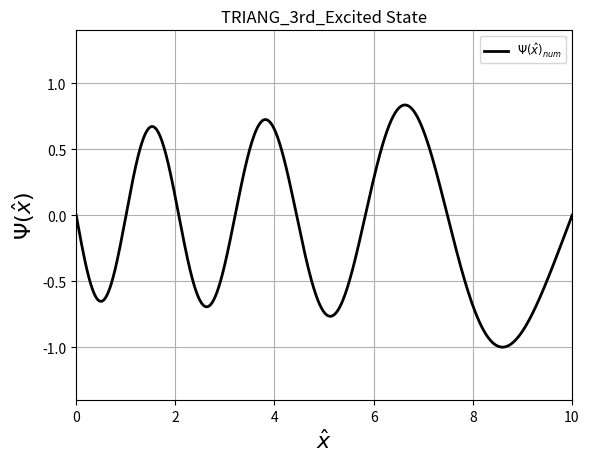

Recreate this plot in Python.
# [redacted]
# [redacted]
#Problem4: TISE in Triangular Well
#Date:

import numpy as np
import scipy
from scipy import integrate
from scipy.optimize import newton, bisect
import matplotlib.pyplot as plt

# Return TISE with potential V
def schroed(y, r, V, E):
    psi, phi = y
    dphidx = [phi, (V-E)*psi]
    return np.asarray(dphidx)

#  Integrate function with inital value psi0 & potential V. 
def rk4(f, psi0, x, V, E):
    n = len(x)
    psi = np.array([psi0]*n)
    for i in range(n-1):
        h = x[i+1] - x[i]
        k1 = h*f(psi[i],        x[i],       V[i], E)
        k2 = h*f(psi[i]+0.5*k1, x[i]+0.5*h, V[i], E)
        k3 = h*f(psi[i]+0.5*k2, x[i]+0.5*h, V[i], E)
        k4 = h*f(psi[i]+    k3, x[i+1],     V[i], E)
        psi[i+1] = psi[i] + (k1 + 2.0*(k2 + k3) + k4)/6.0
    return psi

# Shooting: Solve dphi/dx = f(psi,x,V,E) with psi(x[0]) = psi0 for energy array.
def shoot_rk4(func, psi0, x, V, E):
    psi_rightb = []
    for EN in E:
        psi = rk4(func, psi0, x, V, EN)
        psi_rightb.append(psi[len(psi)-1][0])
    return np.asarray(psi_rightb)

# Helper function to optimize results using RK4
def shoot_optim(E, func, psi0, x, V):
    psi = rk4(func, psi0, x, V, E)
    return psi[len(psi)-1][0]

# Find zero crossing due to sign change in rightbound array. Return array with
# indices before sign changes
def findZeros(rightb):
    return np.where(np.diff(np.signbit(rightb)))[0]

# Optimize energy for function using Newton-Raphson method
def optimizeEnergy(func, psi0, x, V, E):
    shoot = shoot_rk4(func, psi0, x, V, E)
    #print shoot
    crossings = findZeros(shoot)
    #print crossings
    energy = []
    for cross in crossings:
        energy.append(newton(shoot_optim, E[cross], args=(func, psi0, x, V)))
        #energy.append(bisect(shoot_optim, E[cross]-0.01, E[cross]+0.01, args=(func, psi0, x, V)))
    return np.asarray(energy)

# Normalize wave function
def normalize(output_wavefunc):
    normal = max(output_wavefunc)
    return output_wavefunc*(1/normal)

# Shoot, optimize energy & return numeric wavefunction
def triang_shoot(psi_init, h, xl, xr, El, Eh, dE):
    x = np.arange(xl, xr+h, h)
    V = x
    E = np.arange(El, Eh, dE)
    eigEn = optimizeEnergy(schroed, psi_init, x, V, E)
    psi_num = []
    for EN in eigEn:
        out = rk4(schroed, psi_init, x, V, EN)
        psi_num.append(normalize(out[:,0]))
    print ("Eigenstate energy", eigEn)
    return x, np.asarray(psi_num)

# Output Wave-functions
def plot_wavefun(fig, title_string, x, psi_plot):
    plt.cla() 
    plt.clf() 
    plt.plot(x, psi_plot, 'k-', linewidth=2, label=r"$\Psi(\hat{x})_{num}$")
    plt.ylabel(r"$\Psi(\hat{x})$", fontsize=16)
    plt.xlabel(r'$\hat{x}$', fontsize=16)
    plt.legend(loc='best', fontsize='small')
    plt.axis([x.min(), x.max(), -1.4, 1.4])
    plt.title(title_string)
    plt.grid()


# MAIN
# Initial conditions
psi_0 = 0.0; phi_0 = 1.0;   
psi_init = np.asarray([psi_0, phi_0])
xl = 0.0; xr = 10.0;           # Abscissa bracket 
h = 1.0/200                    # stepsize
El = 1.0; Eh = 14.0; dE = 2.0; # Energy bracket 

# Peform Integration
x, psi_num = triang_shoot(psi_init, h, xl, xr, El, Eh, dE)

# Plot wavefunction
fig = plt.figure()
plot_wavefun(fig, "TRIANG_Ground_State",      x, psi_num[0,:])
plt.show()
plot_wavefun(fig, "TRIANG_1st_Excited_State", x, -psi_num[1,:])
plt.show()
plot_wavefun(fig, "TRIANG_2nd_Excited_State", x, psi_num[2,:])
plt.show()
plot_wavefun(fig, "TRIANG_3rd_Excited State", x, -psi_num[3,:])
plt.show()
